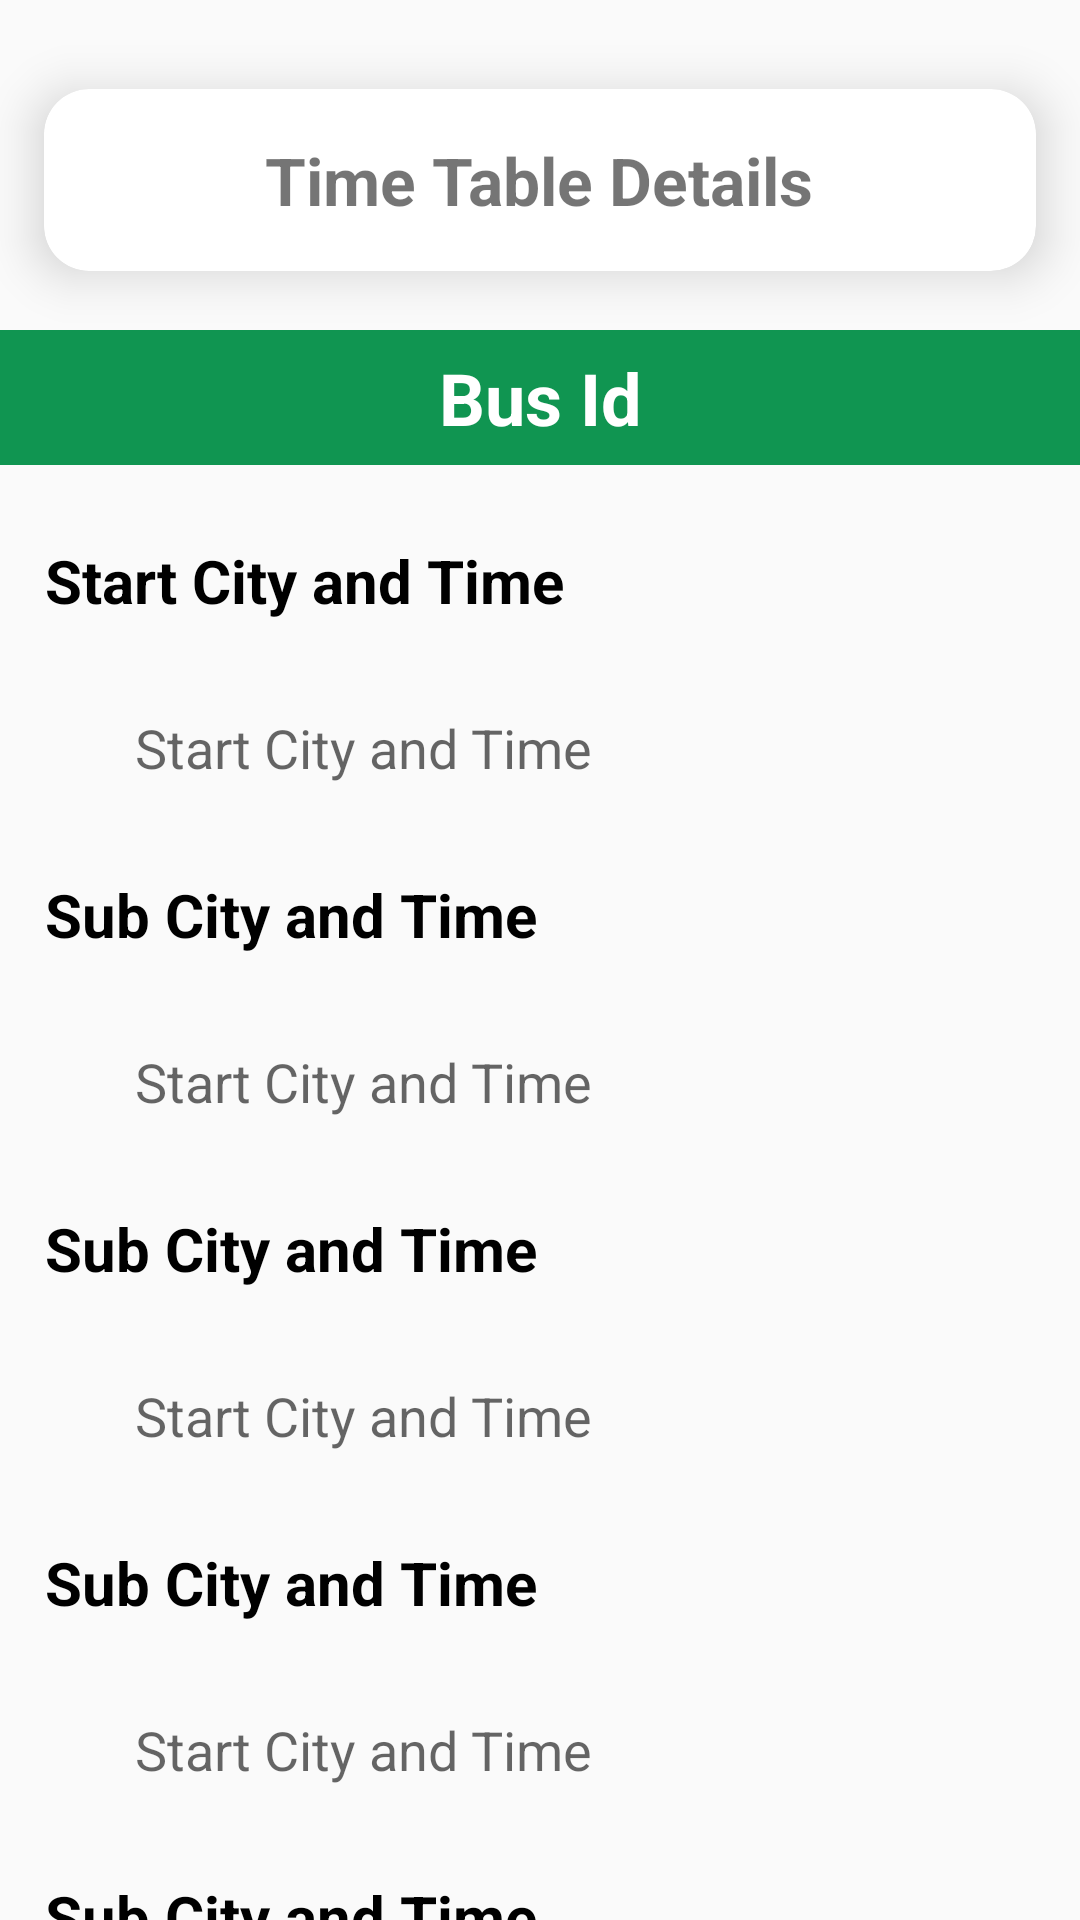

Produce the Android XML layout that renders to this screen, including the resource entries it uses.
<!-- AndroidManifest.xml: application theme Theme.BusTracking -->
<!-- res/layout/activity_timetable_ditails.xml -->
<?xml version="1.0" encoding="utf-8"?>
<androidx.core.widget.NestedScrollView xmlns:android="http://schemas.android.com/apk/res/android"
    xmlns:app="http://schemas.android.com/apk/res-auto"
    xmlns:tools="http://schemas.android.com/tools"
    android:layout_width="match_parent"
    android:layout_height="match_parent"
    tools:context=".Timetable_ditails">

    <LinearLayout
        android:layout_width="match_parent"
        android:layout_height="wrap_content"
        android:orientation="vertical">

        <androidx.cardview.widget.CardView
            android:layout_width="match_parent"
            android:layout_height="100dp"
            android:layout_marginTop="10dp"
            app:cardCornerRadius="15dp"
            app:cardElevation="10dp"
            app:cardUseCompatPadding="true">

            <TextView
                android:layout_width="wrap_content"
                android:layout_height="wrap_content"
                android:text="Time Table Details"
                android:textSize="22dp"
                android:textStyle="bold"
                android:layout_gravity="center"/>


        </androidx.cardview.widget.CardView>

        <TextView
            android:id="@+id/timedetailsbusid"
            android:layout_width="match_parent"
            android:layout_height="45dp"
            android:text="Bus Id"
            android:textStyle="bold"
            android:textSize="24dp"
            android:gravity="center"
            android:layout_marginBottom="10dp"
            android:background="#109551"
            android:textColor="@color/white"/>

        <LinearLayout
            android:layout_width="match_parent"
            android:layout_height="wrap_content"
            android:layout_margin="15dp"
            android:orientation="vertical">

            <TextView
                android:layout_width="match_parent"
                android:layout_height="wrap_content"
                android:text="Start City and Time"
                android:textSize="20dp"
                android:textColor="@color/black"
                android:textStyle="bold"/>

            <TextView
                android:id="@+id/startcitytimeid"
                android:layout_width="match_parent"
                android:layout_height="wrap_content"
                android:hint="Start City and Time"
                android:textSize="18dp"
                android:layout_margin="10dp"
                android:padding="20dp"/>

            <TextView
                android:layout_width="match_parent"
                android:layout_height="wrap_content"
                android:text="Sub City and Time"
                android:textSize="20dp"
                android:textColor="@color/black"
                android:textStyle="bold"/>

            <TextView
                android:id="@+id/sub1cititimeid"
                android:layout_width="match_parent"
                android:layout_height="wrap_content"
                android:hint="Start City and Time"
                android:textSize="18dp"
                android:layout_margin="10dp"
                android:padding="20dp"/>

            <TextView
                android:layout_width="match_parent"
                android:layout_height="wrap_content"
                android:text="Sub City and Time"
                android:textSize="20dp"
                android:textColor="@color/black"
                android:textStyle="bold"/>

            <TextView
                android:id="@+id/sub2citytimeid"
                android:layout_width="match_parent"
                android:layout_height="wrap_content"
                android:hint="Start City and Time"
                android:textSize="18dp"
                android:layout_margin="10dp"
                android:padding="20dp"/>

            <TextView
                android:layout_width="match_parent"
                android:layout_height="wrap_content"
                android:text="Sub City and Time"
                android:textSize="20dp"
                android:textColor="@color/black"
                android:textStyle="bold"/>

            <TextView
                android:id="@+id/sub3citytimeid"
                android:layout_width="match_parent"
                android:layout_height="wrap_content"
                android:hint="Start City and Time"
                android:textSize="18dp"
                android:layout_margin="10dp"
                android:padding="20dp"/>

            <TextView
                android:layout_width="match_parent"
                android:layout_height="wrap_content"
                android:text="Sub City and Time"
                android:textSize="20dp"
                android:textColor="@color/black"
                android:textStyle="bold"/>

            <TextView
                android:id="@+id/sub4citytimeid"
                android:layout_width="match_parent"
                android:layout_height="wrap_content"
                android:hint="Start City and Time"
                android:textSize="18dp"
                android:layout_margin="10dp"
                android:padding="20dp"/>

            <TextView
                android:layout_width="match_parent"
                android:layout_height="wrap_content"
                android:text="Sub City and Time"
                android:textSize="20dp"
                android:textColor="@color/black"
                android:textStyle="bold"/>

            <TextView
                android:id="@+id/sub5citytimeid"
                android:layout_width="match_parent"
                android:layout_height="wrap_content"
                android:hint="Start City and Time"
                android:textSize="18dp"
                android:layout_margin="10dp"
                android:padding="20dp"/>

            <TextView
                android:layout_width="match_parent"
                android:layout_height="wrap_content"
                android:text="Sub City and Time"
                android:textSize="20dp"
                android:textColor="@color/black"
                android:textStyle="bold"/>

            <TextView
                android:id="@+id/sub6citytimeid"
                android:layout_width="match_parent"
                android:layout_height="wrap_content"
                android:hint="Start City and Time"
                android:textSize="18dp"
                android:layout_margin="10dp"
                android:padding="20dp"/>

            <TextView
                android:layout_width="match_parent"
                android:layout_height="wrap_content"
                android:text="Sub City and Time"
                android:textSize="20dp"
                android:textColor="@color/black"
                android:textStyle="bold"/>

            <TextView
                android:id="@+id/sub7citytimeid"
                android:layout_width="match_parent"
                android:layout_height="wrap_content"
                android:hint="Start City and Time"
                android:textSize="18dp"
                android:layout_margin="10dp"
                android:padding="20dp"/>

            <TextView
                android:layout_width="match_parent"
                android:layout_height="wrap_content"
                android:text="End City and Time"
                android:textSize="20dp"
                android:textColor="@color/black"
                android:textStyle="bold"/>

            <TextView
                android:id="@+id/endcitytimeid"
                android:layout_width="match_parent"
                android:layout_height="wrap_content"
                android:hint="Start City and Time"
                android:textSize="18dp"
                android:layout_margin="10dp"
                android:padding="20dp"/>

        </LinearLayout>





    </LinearLayout>


</androidx.core.widget.NestedScrollView>
<!-- resources referenced by this layout -->
<resources>
  <style name="Theme.BusTracking" parent="Theme.AppCompat.Light.NoActionBar">
          
          <item name="colorPrimary">@color/purple_500</item>
          <item name="colorPrimaryVariant">@color/purple_700</item>
          <item name="colorOnPrimary">@color/white</item>
          
          <item name="colorSecondary">@color/teal_200</item>
          <item name="colorSecondaryVariant">@color/teal_700</item>
          <item name="colorOnSecondary">@color/black</item>
          
          <item name="android:statusBarColor" tools:targetApi="l">?attr/colorPrimaryVariant</item>
          
      </style>
  <!-- not gathered from this repository: default colours our renderer supplied (Android Studio template values) -->
  <color name="purple_500">#FF6200EE</color>
  <color name="purple_700">#FF3700B3</color>
  <color name="teal_200">#FF03DAC5</color>
  <color name="teal_700">#FF018786</color>
  <color name="black">#FF000000</color>
  <color name="white">#FFFFFFFF</color>
</resources>
